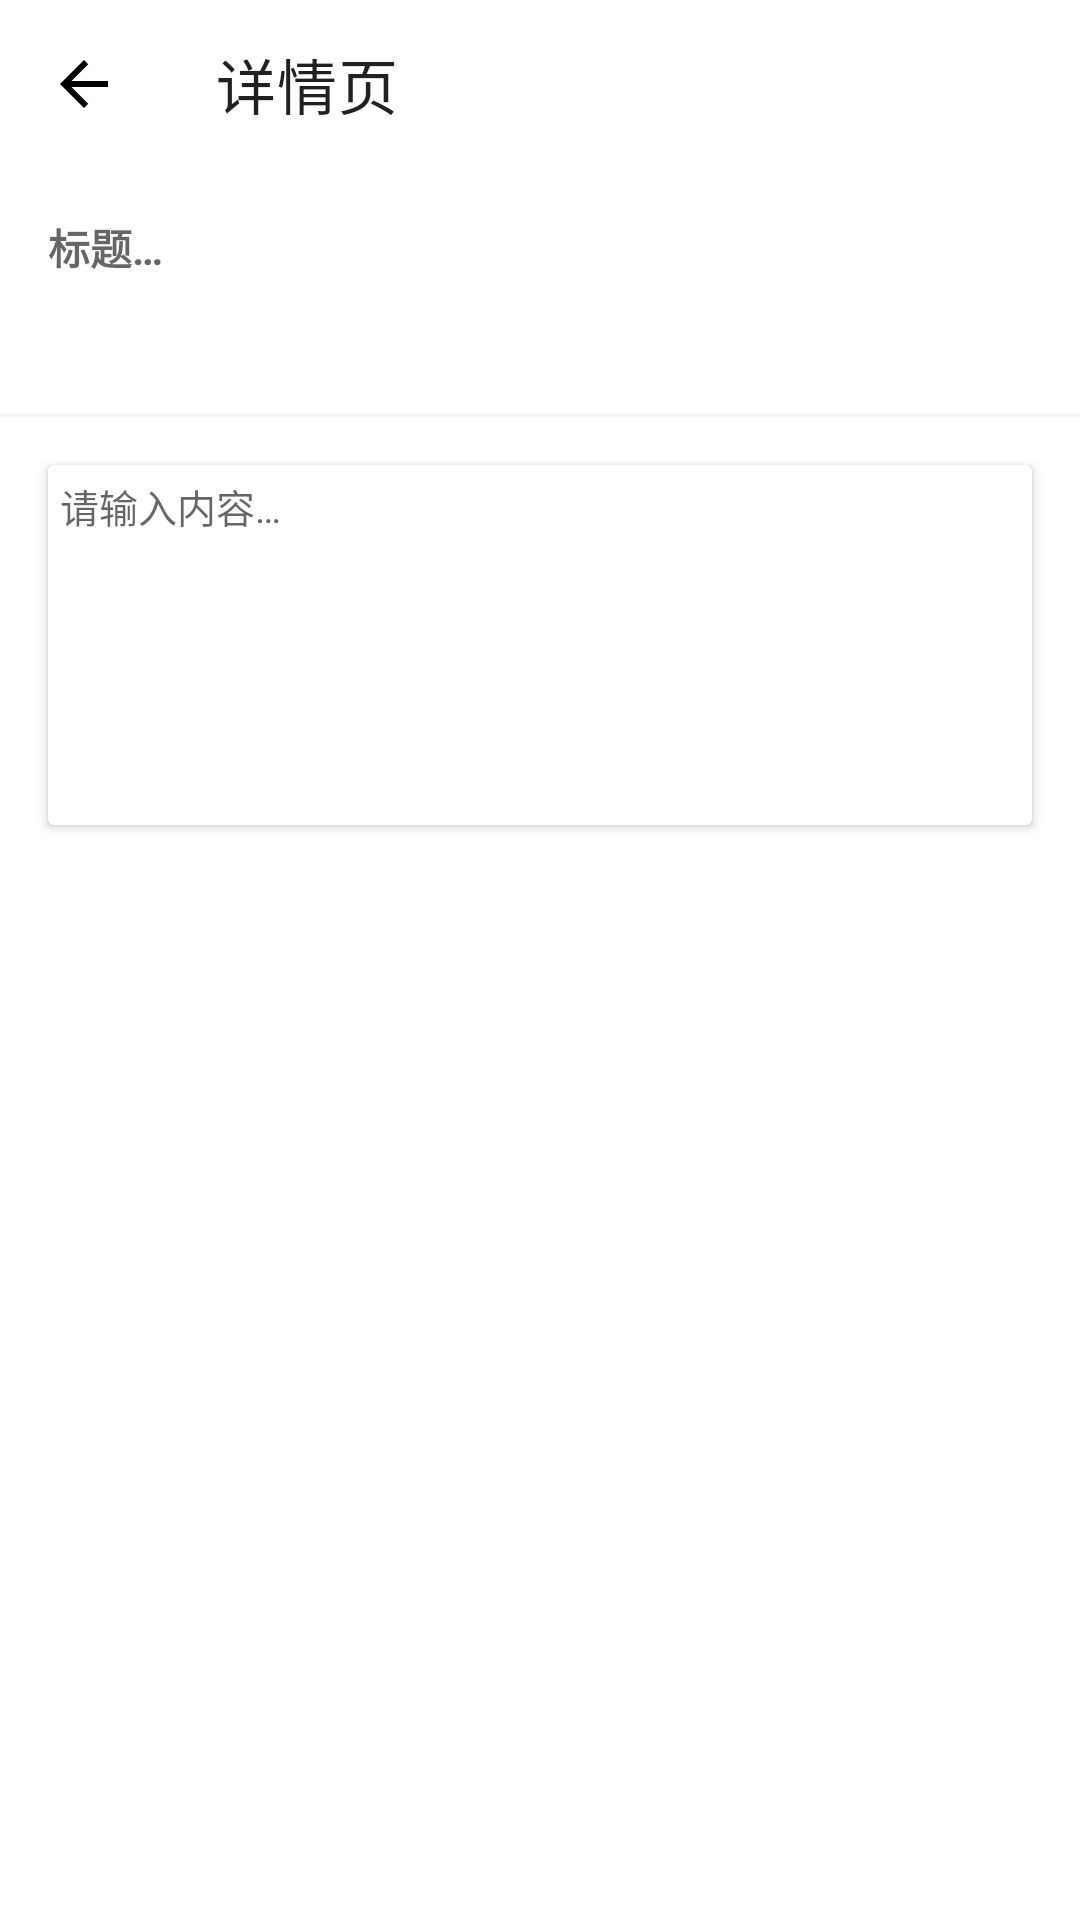

Here is an Android app screen rendered from its layout file. Give the layout XML and the strings, colors and styles it references.
<!-- AndroidManifest.xml: application theme Theme.MyMemo -->
<!-- res/layout/activity_note_detail.xml -->
<?xml version="1.0" encoding="utf-8"?>
<LinearLayout xmlns:android="http://schemas.android.com/apk/res/android"
    xmlns:app="http://schemas.android.com/apk/res-auto"
    xmlns:tools="http://schemas.android.com/tools"
    android:id="@+id/main"
    android:layout_width="match_parent"
    android:layout_height="match_parent"
    android:orientation="vertical"
    tools:context=".CreateNoteActivity">


    <androidx.appcompat.widget.Toolbar
        android:id="@+id/toolbar"
        android:layout_width="match_parent"
        android:layout_height="wrap_content"
        app:navigationIcon="@drawable/baseline_arrow_back_24"
        app:title="详情页" />

    <androidx.appcompat.widget.LinearLayoutCompat
        android:layout_width="match_parent"
        android:layout_height="wrap_content"
        android:layout_margin="16dp">

        <TextView
            android:id="@+id/tv_note_title"
            android:layout_width="match_parent"
            android:layout_height="50dp"
            android:background="@null"
            android:hint="标题…"
            android:textStyle="bold" />
    </androidx.appcompat.widget.LinearLayoutCompat>

    <View
        android:layout_width="match_parent"
        android:layout_height="1dp"
        android:background="#f5f5f5" />

    <androidx.cardview.widget.CardView
        android:layout_width="match_parent"
        android:layout_height="120dp"
        android:layout_margin="16dp">

        <TextView
            android:id="@+id/tv_note_content"
            android:layout_width="match_parent"
            android:layout_height="match_parent"
            android:background="@null"
            android:gravity="top"
            android:hint="请输入内容…"
            android:lineSpacingExtra="6dp"
            android:padding="4dp"
            android:textSize="13sp" />
    </androidx.cardview.widget.CardView>



















</LinearLayout>
<!-- resources referenced by this layout -->
<resources>
  <color name="my_light_primary">#5659B8</color>
  <!-- drawable baseline_arrow_back_24 (drawable) -->
  <vector xmlns:android="http://schemas.android.com/apk/res/android" android:autoMirrored="true" android:height="24dp" android:tint="#000000" android:viewportHeight="24" android:viewportWidth="24" android:width="24dp">
        
      <path android:fillColor="#000000" android:pathData="M20,11H7.83l5.59,-5.59L12,4l-8,8 8,8 1.41,-1.41L7.83,13H20v-2z"/>
      
  </vector>
  <style name="Theme.MyMemo" parent="Theme.MaterialComponents.Light.NoActionBar">
  
  
          <item name="colorPrimary">@color/my_light_primary</item>
          
          <item name="android:statusBarColor" tools:targetApi="l">#fff0bf</item>
          <item name="android:windowLightStatusBar" tools:targetApi="m">true</item>
  
      </style>
</resources>
